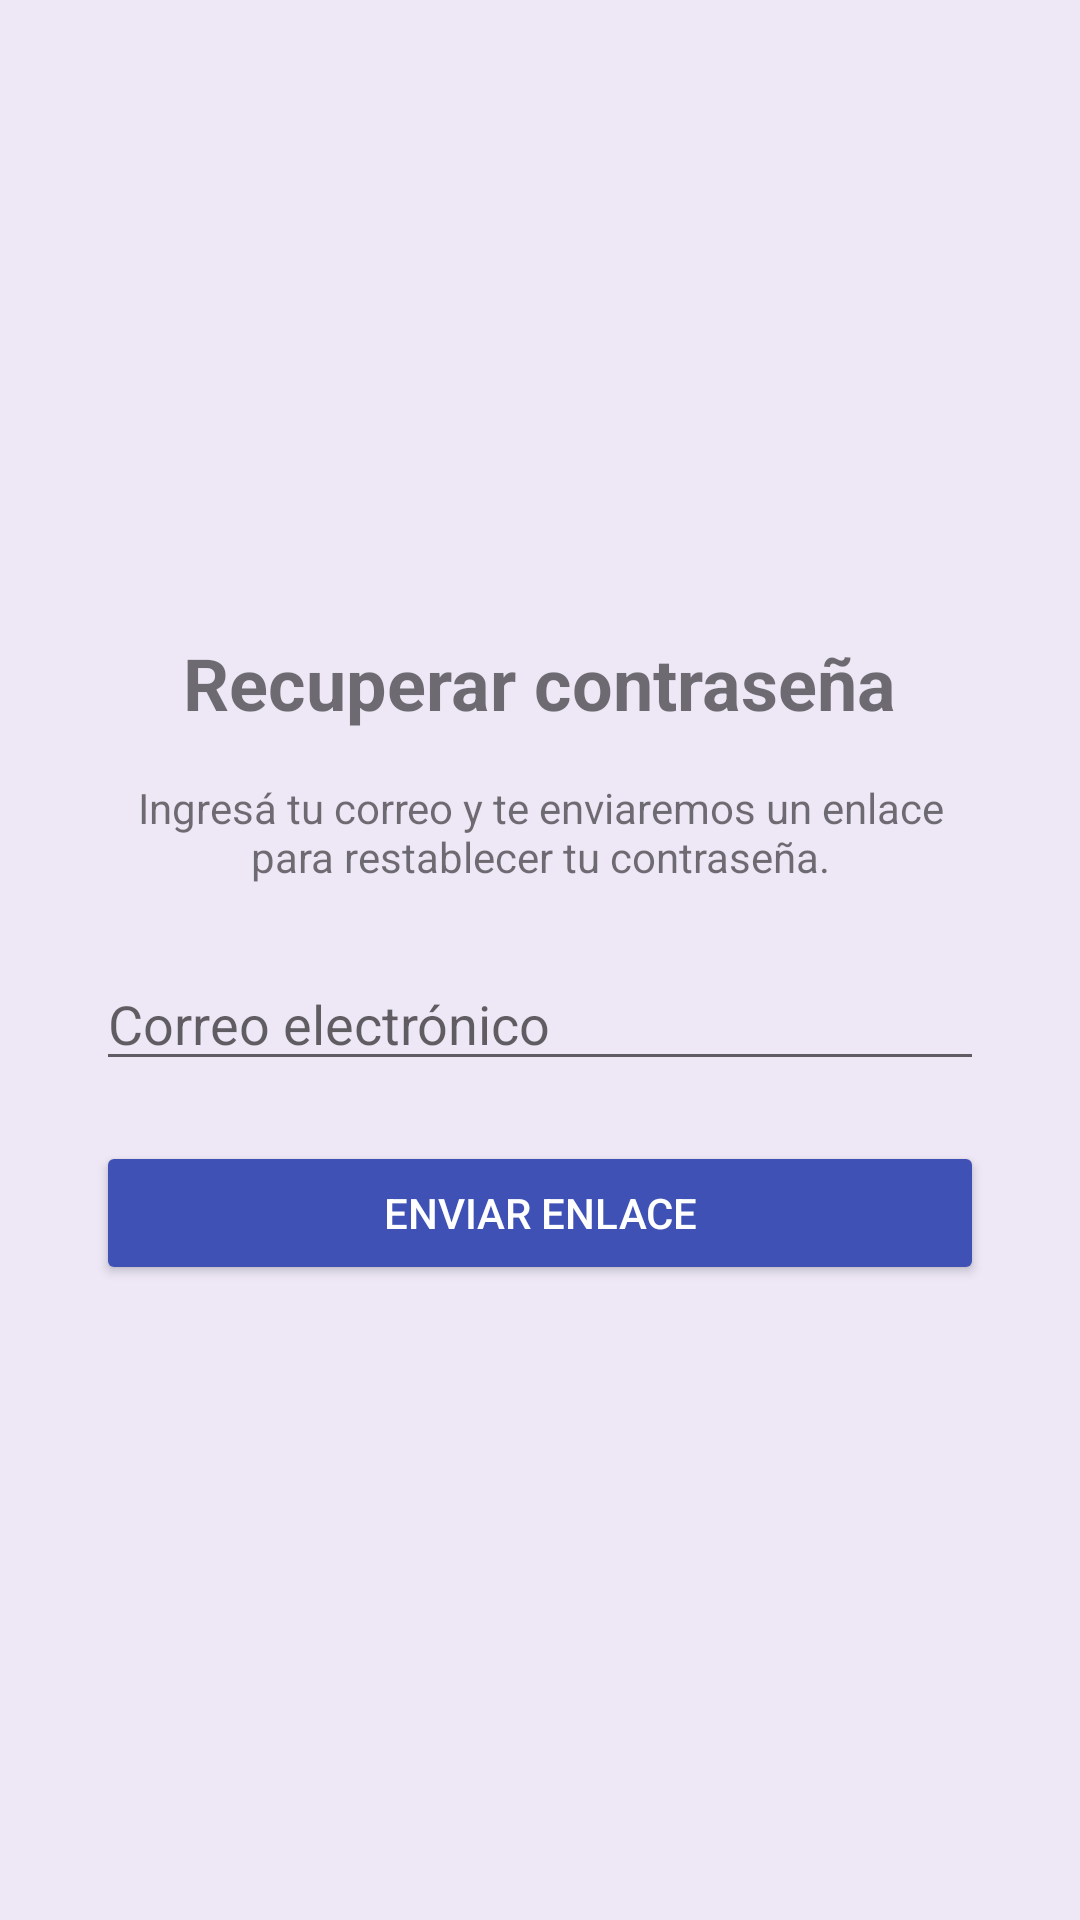

This screen was rendered from an Android layout file. Write that file and the resources it references.
<!-- AndroidManifest.xml: application theme Theme.Breakee -->
<!-- res/layout/activity_forgot_password.xml -->
<?xml version="1.0" encoding="utf-8"?>
<LinearLayout xmlns:android="http://schemas.android.com/apk/res/android"
    android:layout_width="match_parent"
    android:layout_height="match_parent"
    android:orientation="vertical"
    android:gravity="center"
    android:padding="32dp"
    android:background="#EDE7F6">

    <TextView
        android:layout_width="wrap_content"
        android:layout_height="wrap_content"
        android:text="Recuperar contraseña"
        android:textSize="24sp"
        android:textStyle="bold"
        android:layout_marginBottom="16dp" />

    <TextView
        android:layout_width="wrap_content"
        android:layout_height="wrap_content"
        android:text="Ingresá tu correo y te enviaremos un enlace para restablecer tu contraseña."
        android:textAlignment="center"
        android:layout_marginBottom="24dp" />

    <EditText
        android:id="@+id/etEmail"
        android:layout_width="match_parent"
        android:layout_height="wrap_content"
        android:hint="Correo electrónico"
        android:inputType="textEmailAddress"
        android:layout_marginBottom="20dp" />

    <Button
        android:id="@+id/btnSendReset"
        android:layout_width="match_parent"
        android:layout_height="wrap_content"
        android:text="Enviar enlace"
        android:backgroundTint="#3F51B5"
        android:textColor="#FFFFFF" />

</LinearLayout>
<!-- resources referenced by this layout -->
<resources>
  <style name="Theme.Breakee" parent="android:Theme.Material.Light.NoActionBar">
          <item name="android:windowBackground">@color/breakee_background</item>
          <item name="android:colorPrimary">@color/breakee_primary</item>
          <item name="android:colorAccent">@color/breakee_primary</item>
      </style>
  <color name="breakee_background">#F4FAF6</color>
  <color name="breakee_primary">#2F7A57</color>
</resources>
